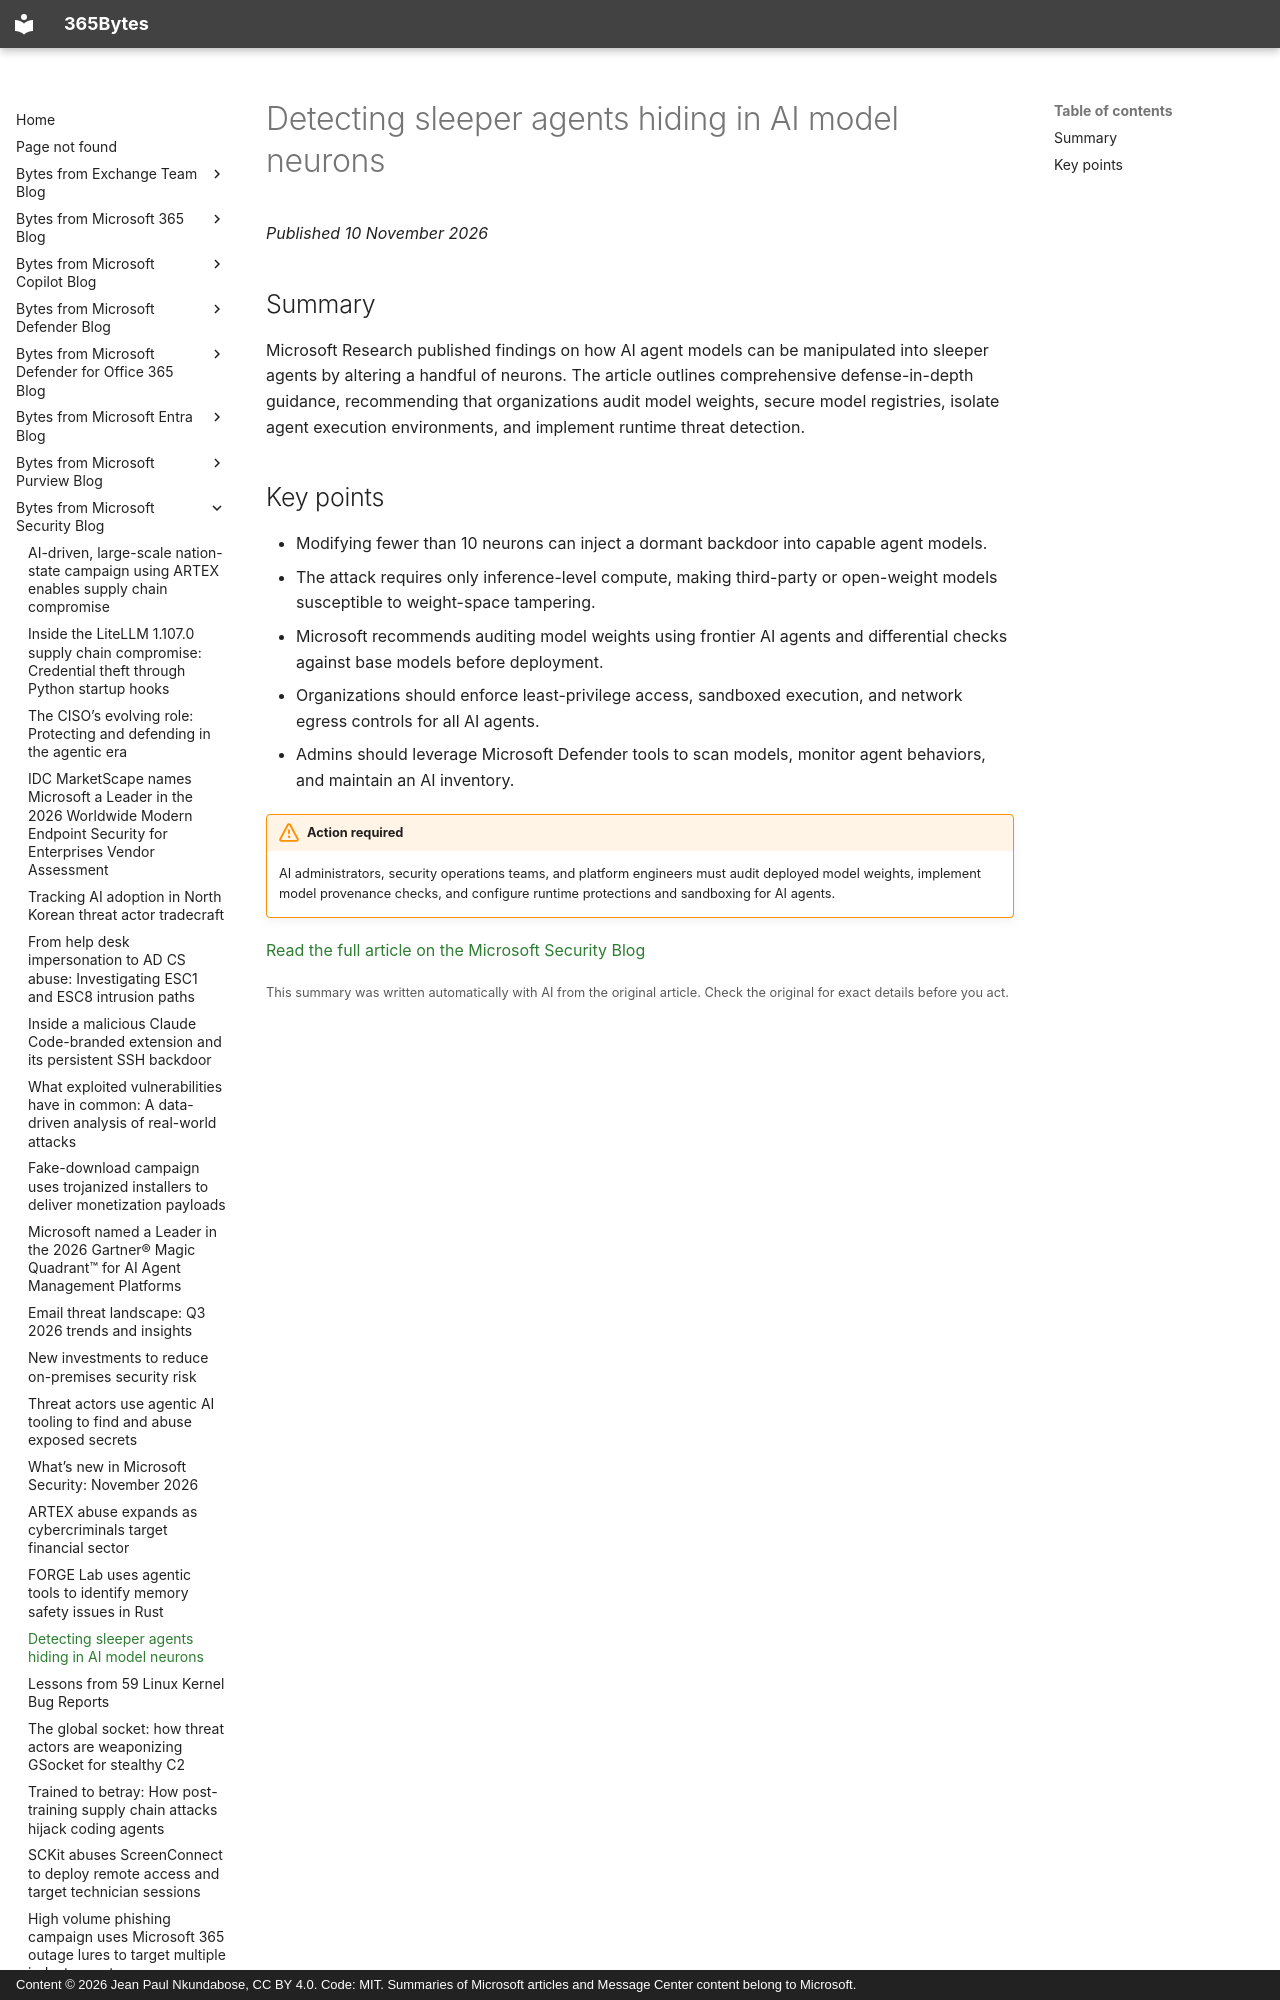

repository: jeanpaulnk/365Bytes · page: Bytes-from-Microsoft-Security-Blog/2026-11-10-detecting-sleeper-agents-hiding-in-ai-model-neurons/index.html · generator: mkdocs · copyright: Content © 2026 Jean Paul Nkundabose, CC BY 4.0. Code: MIT. Summaries of Microsoft articles and Message Center content belong to Microsoft.

---
title: "Detecting sleeper agents hiding in AI model neurons"
description: "Microsoft Research published findings on how AI agent models can be manipulated into sleeper agents by altering a handful of neurons. The article outlines comprehensive defense-in-depth guidance, recommending that organizations audit model weights, secure model registries, isolate agent execution en"
date: 2026-11-10
category: "Action required"
source: "https://www.microsoft.com/en-us/security/blog/2026/11/10/detecting-sleeper-agents-hiding-in-ai-model-neurons/"
---

# Detecting sleeper agents hiding in AI model neurons

*Published 10 November 2026*

## Summary

Microsoft Research published findings on how AI agent models can be manipulated into sleeper agents by altering a handful of neurons. The article outlines comprehensive defense-in-depth guidance, recommending that organizations audit model weights, secure model registries, isolate agent execution environments, and implement runtime threat detection.
